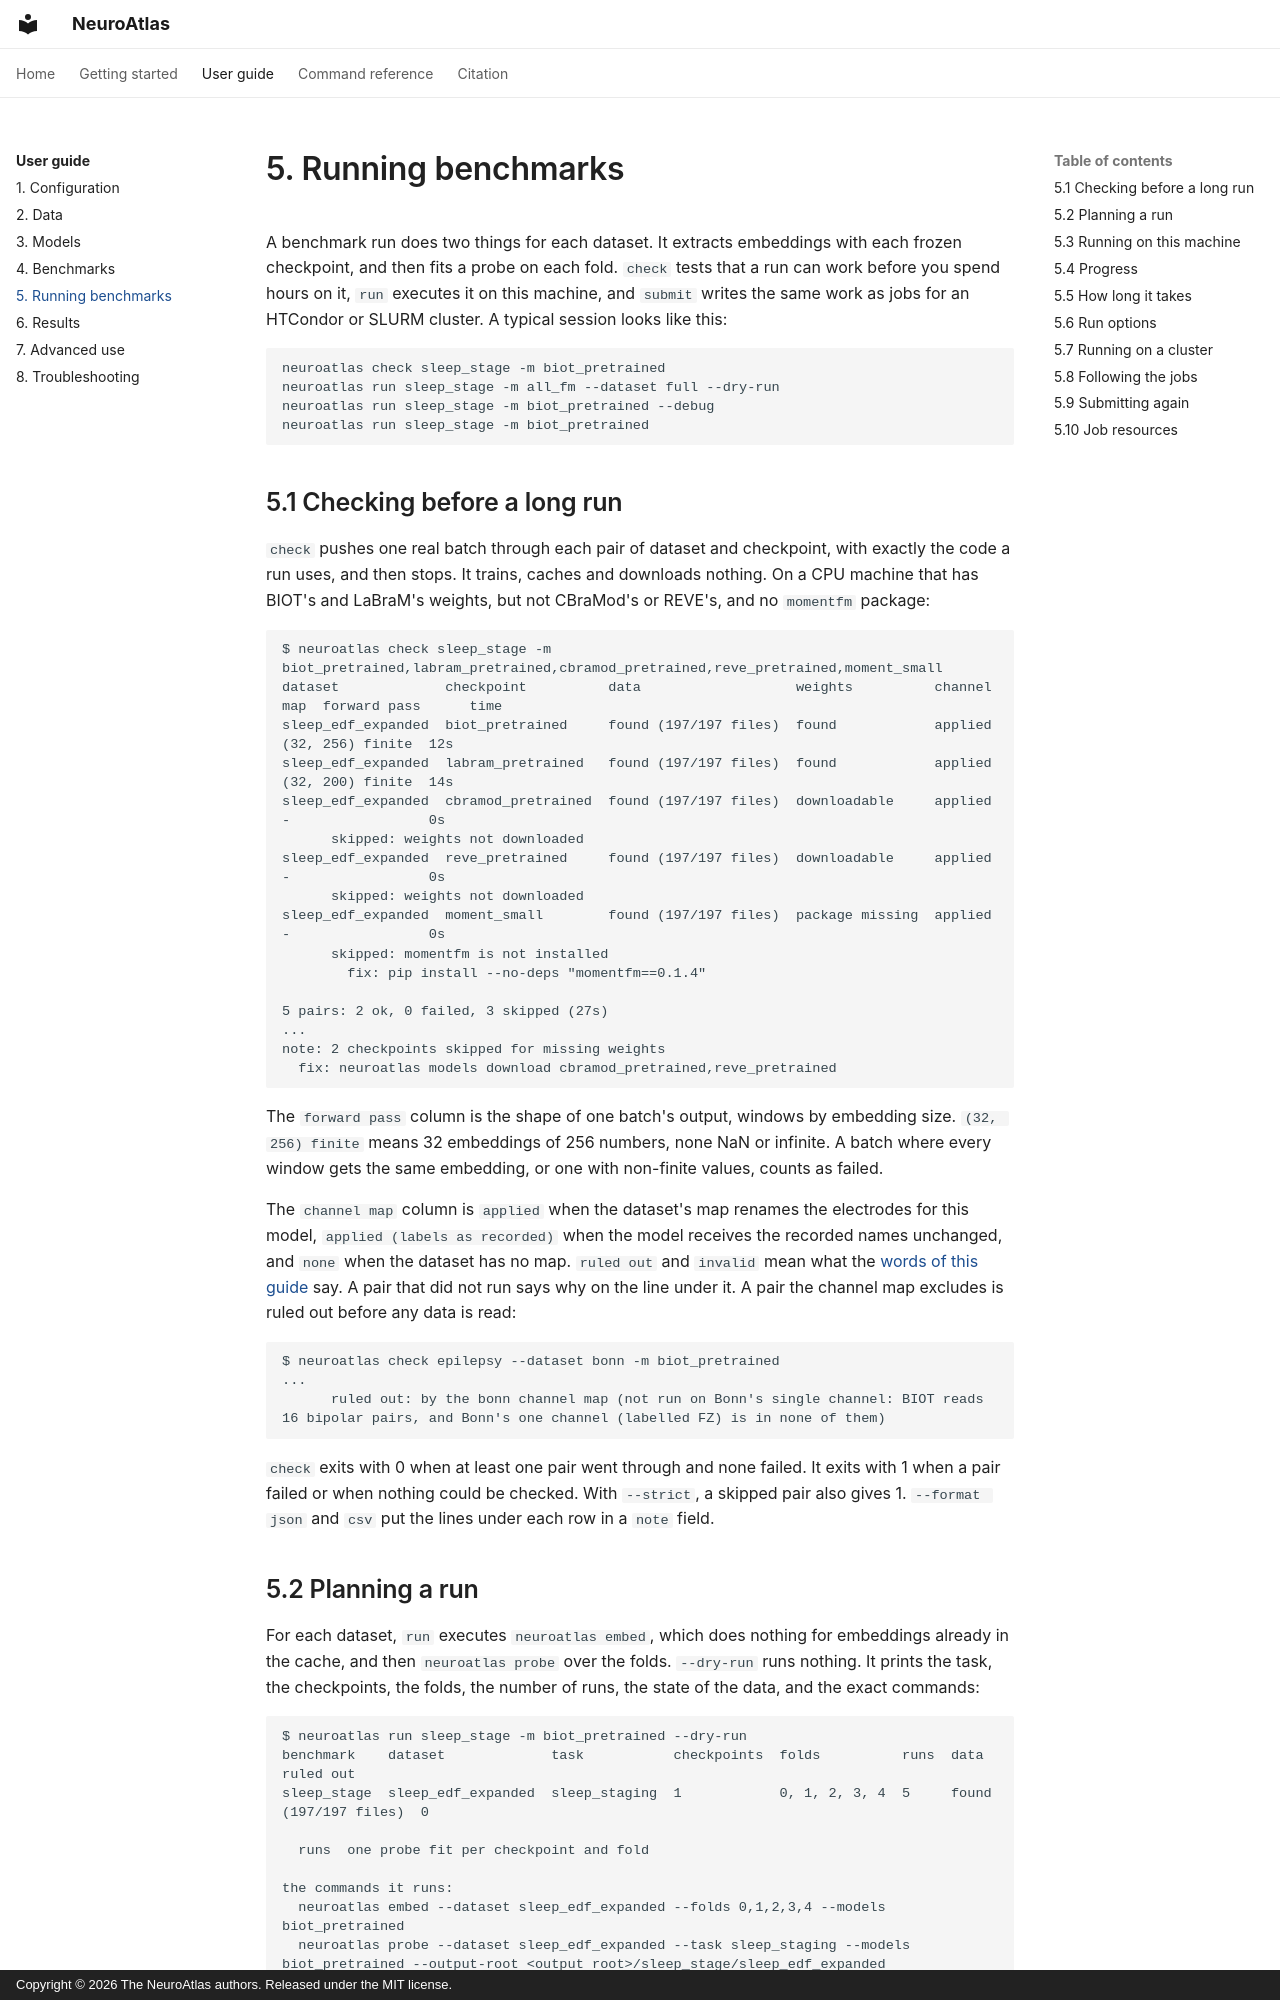

repository: kkontras/NeuroAtlas · page: guide/running/index.html · generator: mkdocs · copyright: Copyright © 2026 The NeuroAtlas authors. Released under the MIT license.

# 5. Running benchmarks

A benchmark run does two things for each dataset. It extracts embeddings with each frozen
checkpoint, and then fits a probe on each fold. `check` tests that a run can work before you spend
hours on it, `run` executes it on this machine, and `submit` writes the same work as jobs for an
HTCondor or SLURM cluster. A typical session looks like this:

```bash
neuroatlas check sleep_stage -m biot_pretrained
neuroatlas run sleep_stage -m all_fm --dataset full --dry-run
neuroatlas run sleep_stage -m biot_pretrained --debug
neuroatlas run sleep_stage -m biot_pretrained
```

## 5.1 Checking before a long run

`check` pushes one real batch through each pair of dataset and checkpoint, with exactly the code a
run uses, and then stops. It trains, caches and downloads nothing. On a CPU machine that has
BIOT's and LaBraM's weights, but not CBraMod's or REVE's, and no `momentfm` package:

```text
$ neuroatlas check sleep_stage -m biot_pretrained,labram_pretrained,cbramod_pretrained,reve_pretrained,moment_small
dataset             checkpoint          data                   weights          channel map  forward pass      time
sleep_edf_expanded  biot_pretrained     found (197/197 files)  found            applied      (32, 256) finite  12s
sleep_edf_expanded  labram_pretrained   found (197/197 files)  found            applied      (32, 200) finite  14s
sleep_edf_expanded  cbramod_pretrained  found (197/197 files)  downloadable     applied      -                 0s
      skipped: weights not downloaded
sleep_edf_expanded  reve_pretrained     found (197/197 files)  downloadable     applied      -                 0s
      skipped: weights not downloaded
sleep_edf_expanded  moment_small        found (197/197 files)  package missing  applied      -                 0s
      skipped: momentfm is not installed
        fix: pip install --no-deps "momentfm==0.1.4"

5 pairs: 2 ok, 0 failed, 3 skipped (27s)
...
note: 2 checkpoints skipped for missing weights
  fix: neuroatlas models download cbramod_pretrained,reve_pretrained
```

The `forward pass` column is the shape of one batch's output, windows by embedding size.
`(32, 256) finite` means 32 embeddings of 256 numbers, none NaN or infinite. A batch where every
window gets the same embedding, or one with non-finite values, counts as failed.

The `channel map` column is `applied` when the dataset's map renames the electrodes for this
model, `applied (labels as recorded)` when the model receives the recorded names unchanged, and
`none` when the dataset has no map. `ruled out` and `invalid` mean what the
[words of this guide](index.md#words-used-in-this-guide) say. A pair that did not run says why on
the line under it. A pair the channel map excludes is ruled out before any data is read:

```text
$ neuroatlas check epilepsy --dataset bonn -m biot_pretrained
...
      ruled out: by the bonn channel map (not run on Bonn's single channel: BIOT reads 16 bipolar pairs, and Bonn's one channel (labelled FZ) is in none of them)
```

`check` exits with 0 when at least one pair went through and none failed. It exits with 1 when a
pair failed or when nothing could be checked. With `--strict`, a skipped pair also gives 1.
`--format json` and `csv` put the lines under each row in a `note` field.
